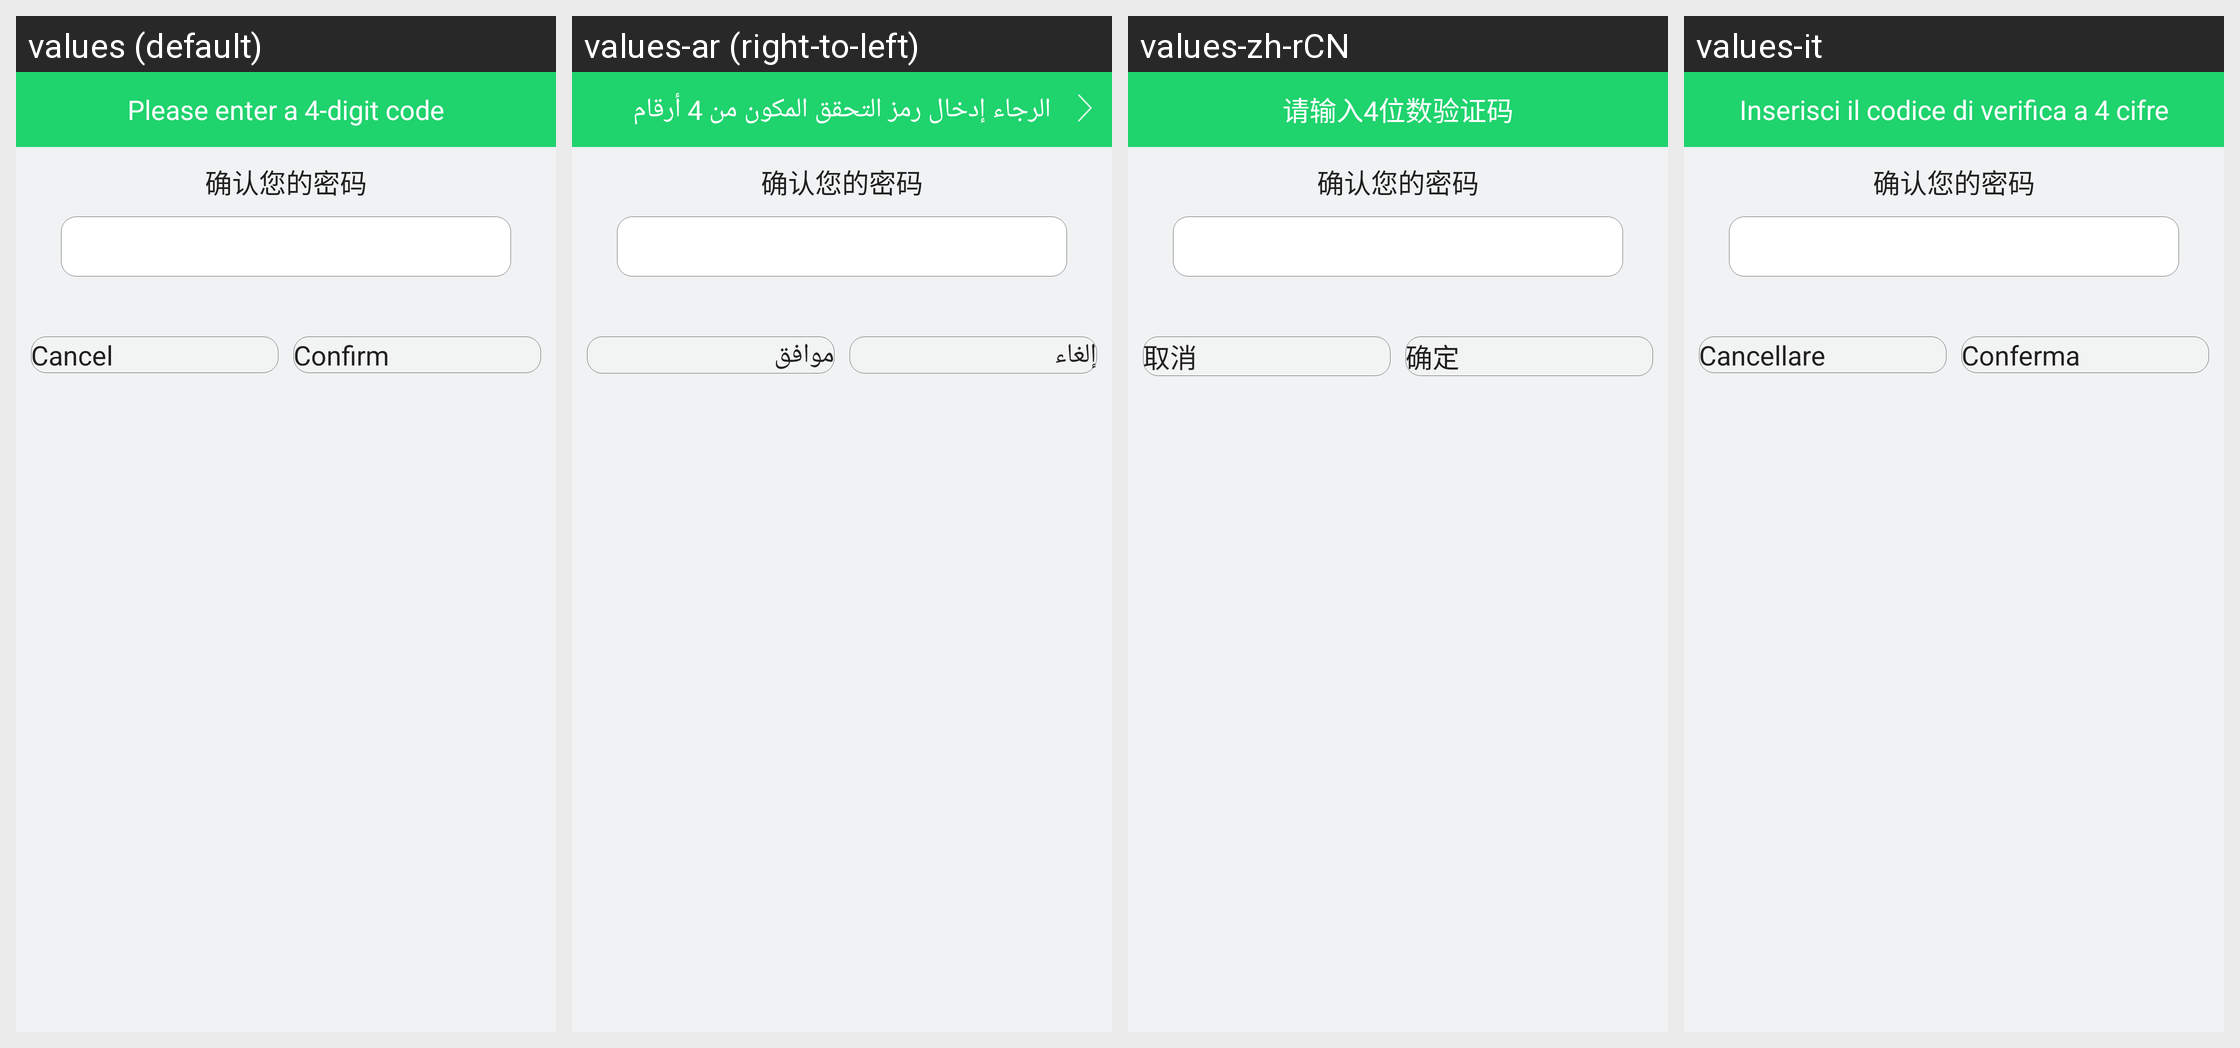

This grid shows one Android layout under several languages. Give, for every string resource on the screen, its name, the default text and each shown locale's text.
Android screen res/layout/activity_pass_word.xml rendered under 4 locales, left to right: values (default), values-ar (right-to-left), values-zh-rCN, values-it. Device: Nexus 5 (rendered at 1080×1920; each locale shown at half size, 540×960, under a caption strip naming it); theme AppTheme.
Other locales in the repository, not shown: values-af, values-am, values-az, values-be, values-bg, values-bn, values-bs, values-ca, values-cs, values-da, values-de, values-el, values-en-rGB, values-es, values-es-rUS, values-et, values-eu, values-fa, values-fi, values-fr, values-fr-rCA, values-gl, values-gu, values-hi, values-hi-rIN, values-hr, values-hu, values-hy, values-in, values-is, values-iw, values-ja, values-ka, values-kk, values-km, values-kn, values-ko, values-ky, values-lo, values-lt, values-lv, values-mk, values-ml, values-mn, values-mr, values-ms, values-my, values-nb, values-ne, values-nl, values-pa, values-pl, values-pt, values-pt-rPT, values-ro, values-ru, values-si, values-sk, values-sl, values-sq, values-sr, values-sv, values-sw, values-ta, values-te, values-th, values-tl, values-tr, values-uk, values-ur, values-uz, values-vi, values-zh-rHK, values-zh-rMO, values-zh-rTW, values-zu.
Strings drawn on this screen, with the default value and each locale's value (text and hints the layout hard-codes, and strings that could not be matched under every locale, appear in the picture but are not listed):

input_right_password
  values: Please enter a 4-digit code
  values-ar: الرجاء إدخال رمز التحقق المكون من 4 أرقام
  values-zh-rCN: 请输入4位数验证码
  values-it: Inserisci il codice di verifica a 4 cifre

cancel
  values: Cancel
  values-ar: إلغاء
  values-zh-rCN: 取消
  values-it: Cancellare

got_it
  values: Confirm
  values-ar: موافق
  values-zh-rCN: 确定
  values-it: Conferma
